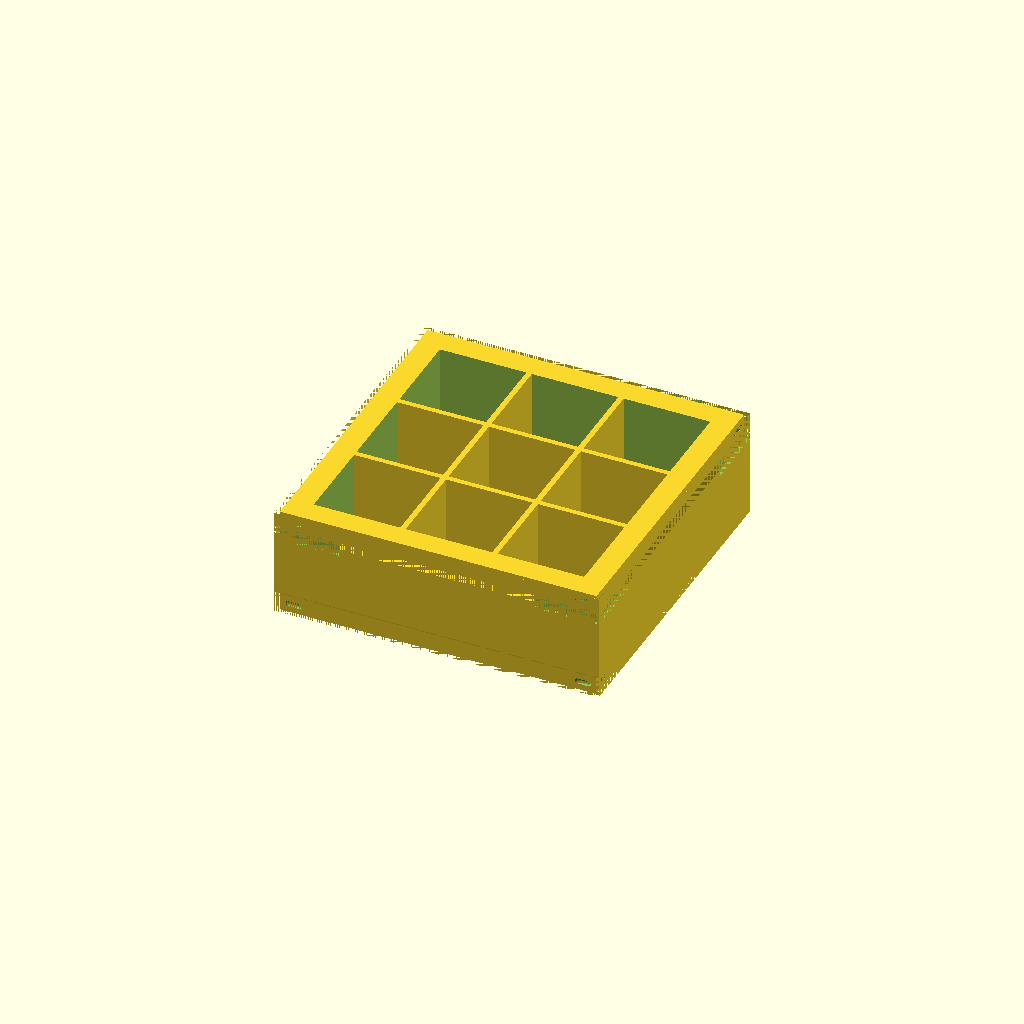
Cell 1 — every parameter at its default value.
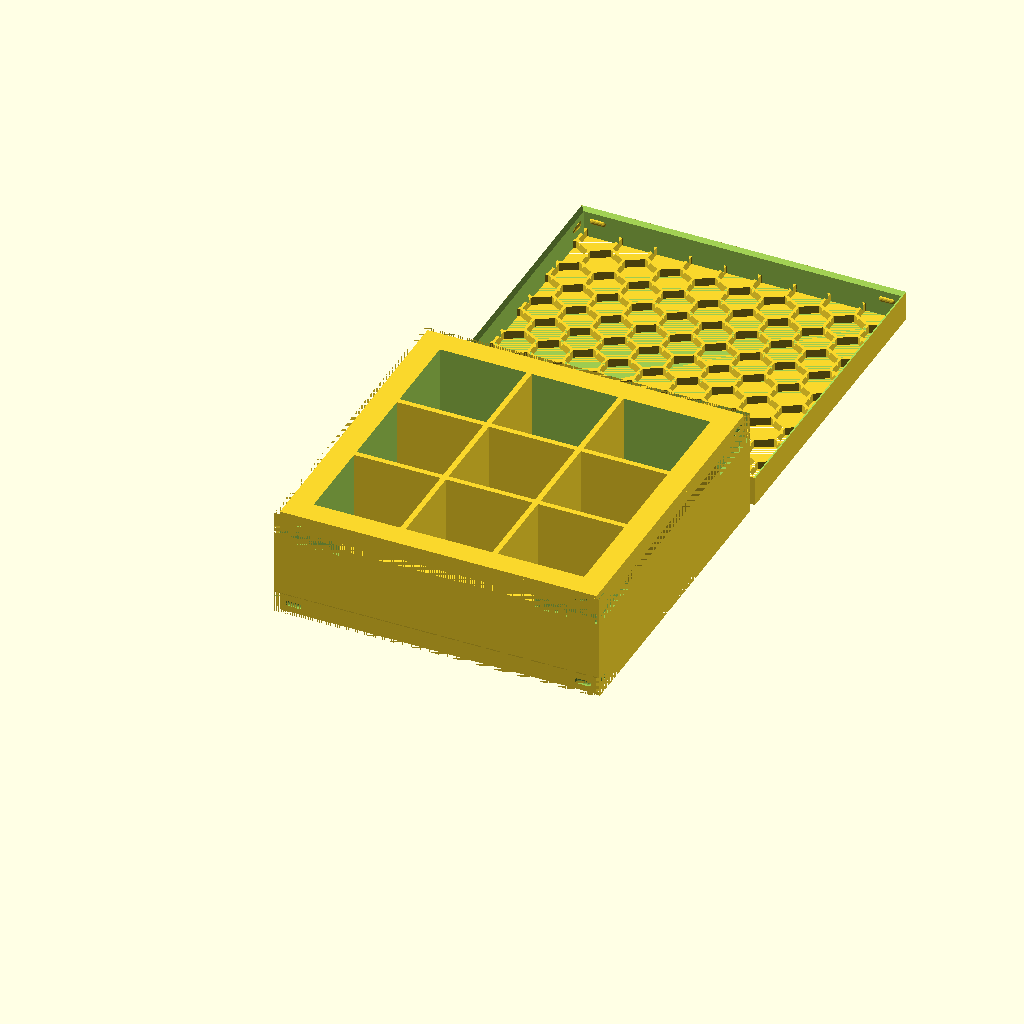
Cell 2: g_b_print_lid = true (everything else at default).
All cells are drawn from one camera (rotation 55°, 0°, 25°, orthographic, colour scheme Cornfield), so only the parameter changes between them.
OpenSCAD source file tests/v3-baseline/scad/test_globals_isolated.scad:
// Test: g_isolated_print_box — only render the named box
include <boardgame_insert_toolkit_lib.3.scad>;

g_b_print_lid = false;
g_b_print_box = true;
g_isolated_print_box = "target box";

data = [
    [ "hidden box",
        [
            [ BOX_SIZE_XYZ, [40, 40, 15] ],
            [ BOX_COMPONENT,
                [
                    [ CMP_COMPARTMENT_SIZE_XYZ, [36, 36, 13] ],
                ]
            ]
        ]
    ],
    [ "target box",
        [
            [ BOX_SIZE_XYZ, [60, 60, 20] ],
            [ BOX_COMPONENT,
                [
                    [ CMP_NUM_COMPARTMENTS_XY, [3, 3] ],
                    [ CMP_COMPARTMENT_SIZE_XYZ, [16, 16, 18] ],
                ]
            ]
        ]
    ],
];

MakeAll();
Customizer parameters (derived from the source; name, type, default, range or options):
g_b_print_lid: bool, default false
g_b_print_box: bool, default true
g_isolated_print_box: string, default "target box"
